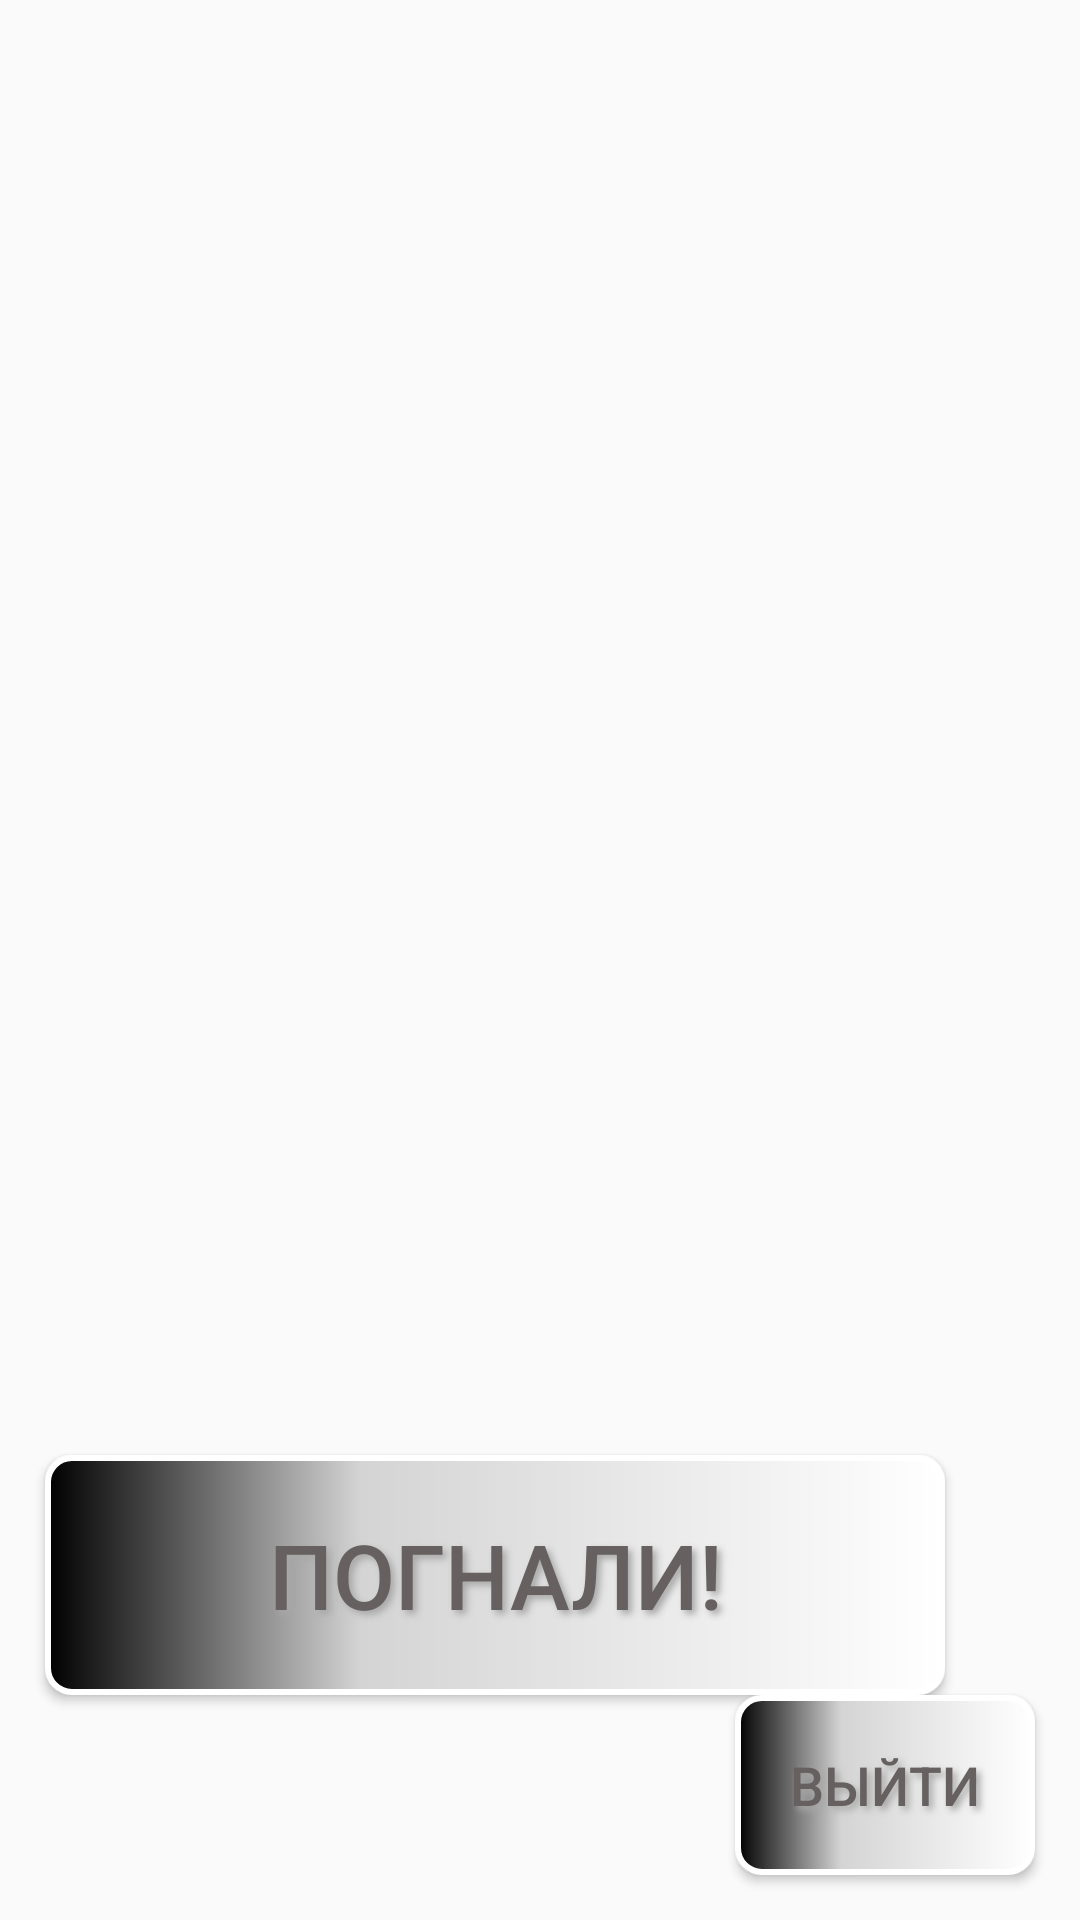

This screen was rendered from an Android layout file. Write that file and the resources it references.
<!-- AndroidManifest.xml: application theme Theme.TestProgekt -->
<!-- res/layout/activity_choice_screen.xml -->
<?xml version="1.0" encoding="utf-8"?>
<LinearLayout
    xmlns:android="http://schemas.android.com/apk/res/android"
    xmlns:app="http://schemas.android.com/apk/res-auto"
    xmlns:tools="http://schemas.android.com/tools"
    android:layout_width="match_parent"
    android:layout_height="match_parent"
    android:orientation="vertical"
    tools:context=".ChoiceScreen">

    <LinearLayout
        android:id="@+id/layout1"
        android:layout_width="match_parent"
        android:layout_height="100dp"
        android:layout_weight="1"
        android:orientation="horizontal">

        <ImageButton
            android:id="@+id/image1"
            android:layout_width="wrap_content"
            android:layout_height="match_parent"
            android:layout_marginStart="15dp"
            android:layout_marginTop="4dp"
            android:layout_weight="1"
            android:background="#00018786"
            android:padding="10dp"
            android:scaleType="fitXY" />

        <ImageButton
            android:id="@+id/image2"
            android:layout_width="wrap_content"
            android:layout_height="match_parent"
            android:layout_marginStart="4dp"
            android:layout_marginTop="4dp"
            android:layout_weight="1"
            android:background="#00018786"
            android:padding="10dp"
            android:scaleType="fitXY" />

        <ImageButton
            android:id="@+id/image3"
            android:layout_width="wrap_content"
            android:layout_height="match_parent"
            android:layout_marginStart="4dp"
            android:layout_marginTop="4dp"
            android:layout_marginEnd="15dp"
            android:layout_weight="1"
            android:background="#00000000"
            android:padding="10dp"
            android:scaleType="fitXY" />
    </LinearLayout>


    <LinearLayout
        android:layout_width="match_parent"
        android:layout_height="wrap_content"
        android:layout_weight="0.15"
        android:orientation="horizontal"
        >

        <TextView
            android:id="@+id/head1"
            android:layout_width="wrap_content"
            android:layout_height="wrap_content"
            android:layout_marginStart="15dp"
            android:layout_marginTop="4dp"
            android:layout_weight="1"
            android:gravity="center"
            android:textSize="24sp" />

        <TextView
            android:id="@+id/head2"
            android:layout_width="wrap_content"
            android:layout_height="wrap_content"
            android:layout_marginStart="4dp"
            android:layout_marginTop="4dp"
            android:layout_weight="1"
            android:gravity="center"
            android:textSize="24sp" />

        <TextView
            android:id="@+id/head3"
            android:layout_width="wrap_content"
            android:layout_height="wrap_content"
            android:layout_marginStart="4dp"
            android:layout_marginTop="4dp"
            android:layout_marginEnd="15dp"
            android:layout_weight="1"
            android:gravity="center"
            android:textSize="24sp" />

    </LinearLayout>

    <Button
        android:layout_width="300dp"
        android:layout_height="80dp"
        android:layout_marginEnd="15dp"
        android:layout_gravity="center"
        android:background="@drawable/buttonshape_main"
        android:text="Погнали!"
        android:textSize="30sp"
        android:textColor="#666060"
        android:shadowColor="#A8A8A8"
        android:shadowDx="4"
        android:shadowDy="4"
        android:shadowRadius="6"
        android:id="@+id/enter"/>
    <Button
        android:layout_width="100dp"
        android:layout_height="60dp"
        android:layout_gravity="right"
        android:layout_marginEnd="15dp"
        android:layout_marginBottom="15dp"
        android:background="@drawable/buttonshape_main"
        android:text="Выйти"
        android:textSize="18sp"
        android:textColor="#666060"
        android:shadowColor="#A8A8A8"
        android:shadowDx="4"
        android:shadowDy="4"
        android:shadowRadius="6"
        android:id="@+id/exit"/>
</LinearLayout>
<!-- resources referenced by this layout -->
<resources>
  <!-- drawable buttonshape_main (drawable) -->
  <?xml version="1.0" encoding="utf-8"?>
  <shape xmlns:android="http://schemas.android.com/apk/res/android" android:shape="rectangle" >
      <corners
          android:radius="8dp"
          />
      <gradient
          android:angle="360"
          android:centerX="35%"
          android:centerColor="#D4D4D4"
          android:startColor="#000000"
          android:endColor="#FFFFFF"
          android:type="linear"
          />
      <padding
          android:left="0dp"
          android:top="0dp"
          android:right="0dp"
          android:bottom="0dp"
          />
      <size
          android:width="250dp"
          android:height="54dp"
          />
      <stroke
          android:width="2dp"
          android:color="#FFFFFF"
          />
  </shape>
  <style name="Theme.TestProgekt" parent="Theme.AppCompat.Light.NoActionBar">
          
          <item name="colorPrimary">@color/purple_500</item>
          <item name="colorPrimaryVariant">@color/purple_700</item>
          <item name="colorOnPrimary">@color/white</item>
          
          <item name="colorSecondary">@color/teal_200</item>
          <item name="colorSecondaryVariant">@color/teal_700</item>
          <item name="colorOnSecondary">@color/black</item>
          
          <item name="android:statusBarColor" tools:targetApi="l">?attr/colorPrimaryVariant</item>
          
          <item name="android:windowFullscreen">true</item>
      </style>
  <color name="purple_500">#FF6200EE</color>
  <color name="purple_700">#FF3700B3</color>
  <color name="white">#FFFFFFFF</color>
  <color name="teal_200">#FF03DAC5</color>
  <color name="teal_700">#FF018786</color>
  <color name="black">#FF000000</color>
</resources>
